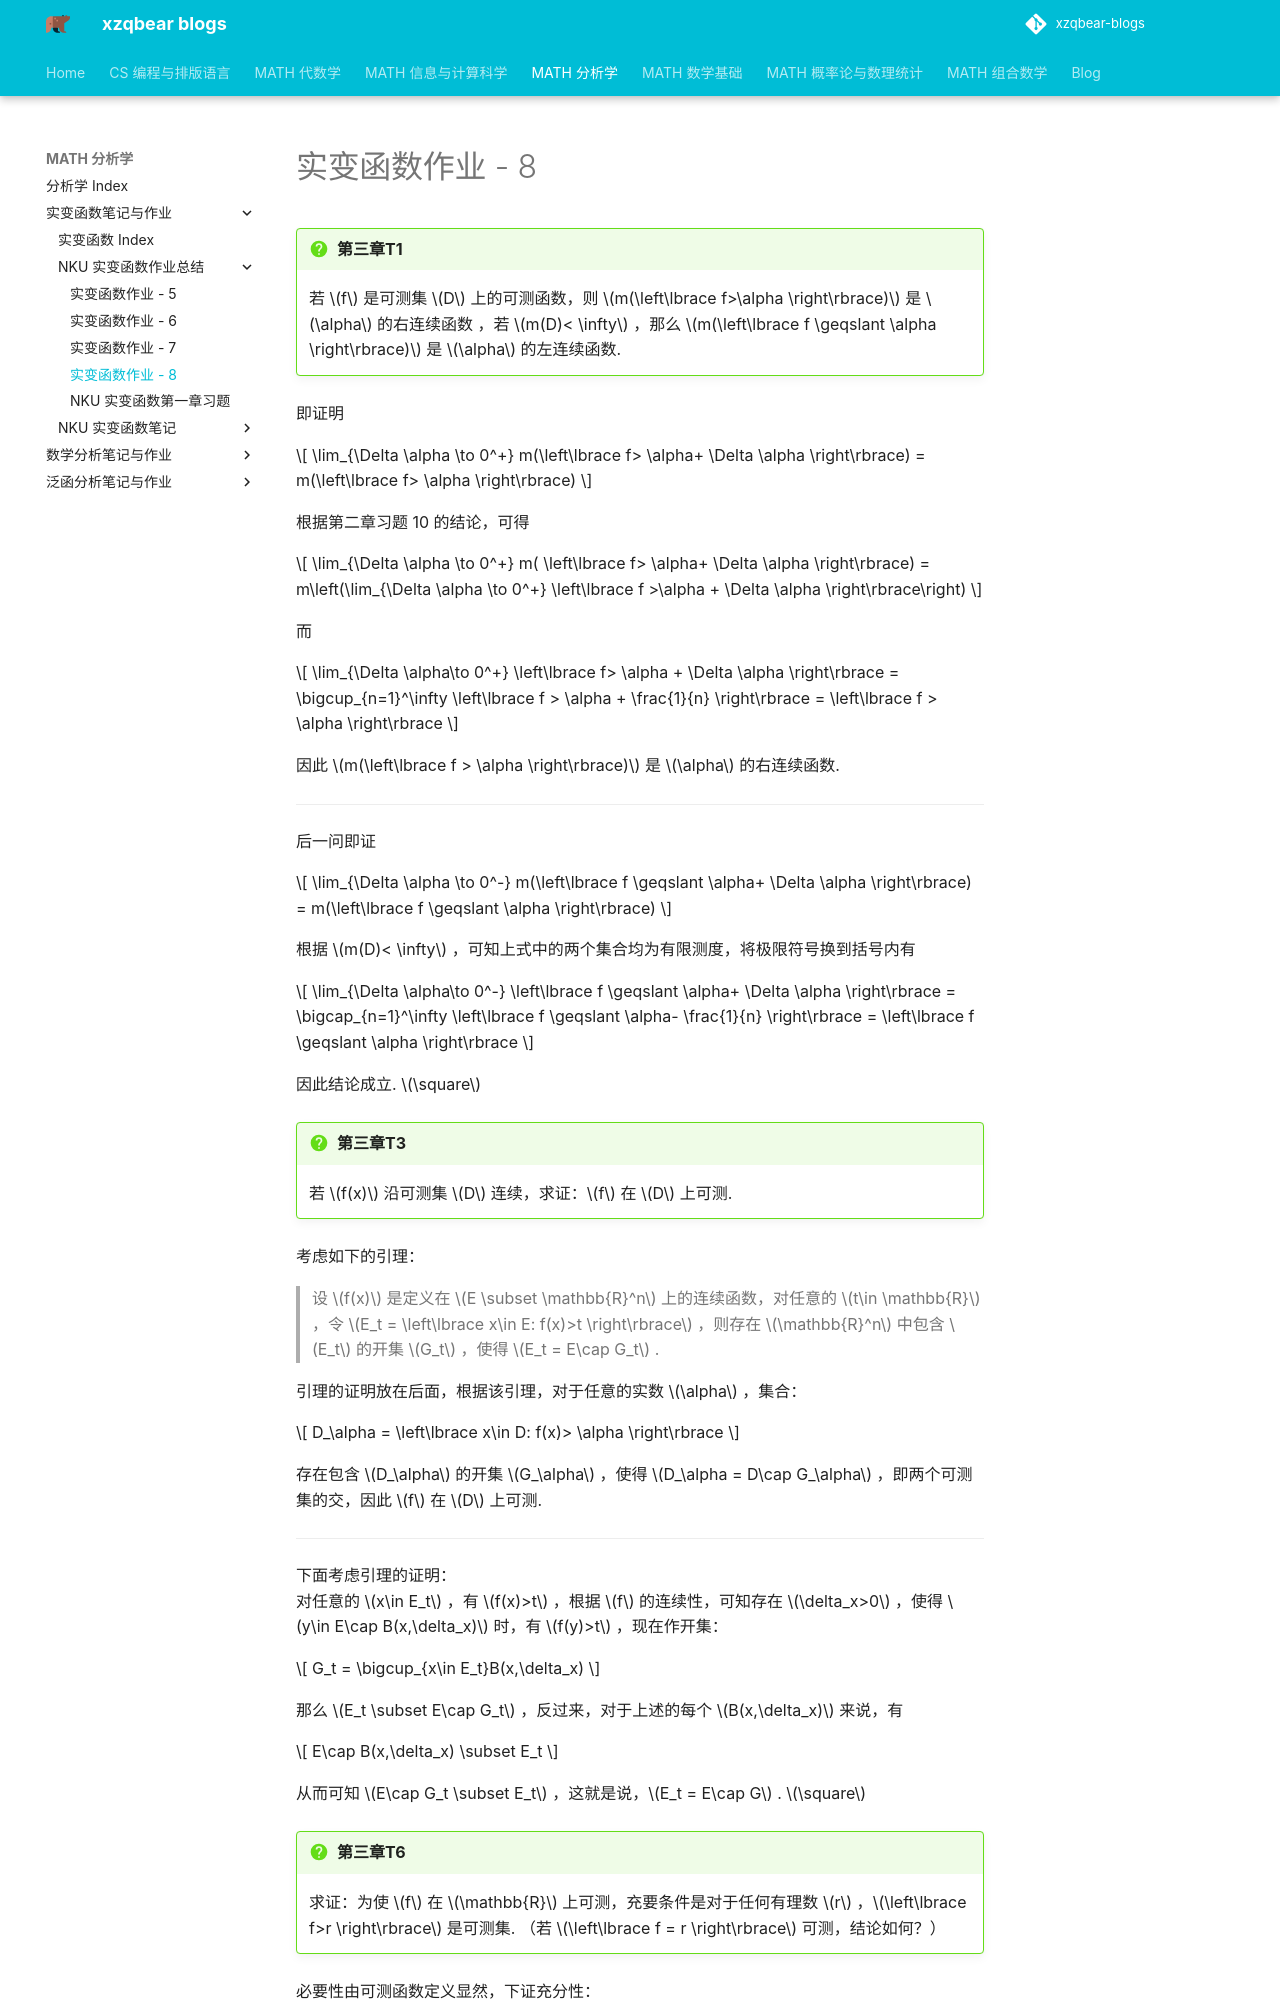

repository: xiong-ZH-zq/xzqbear-blogs · page: MATH-分析学/实变函数笔记与作业/NKU 实变函数作业总结/实变函数作业 - 8/index.html · generator: mkdocs

---
comments: true
---
# 实变函数作业 - 8

>[!faq] 第三章T1
>若 $f$ 是可测集 $D$ 上的可测函数，则 $m(\left\lbrace f>\alpha \right\rbrace)$ 是 $\alpha$ 的右连续函数 ，若 $m(D)< \infty$ ，那么 $m(\left\lbrace f \geqslant \alpha \right\rbrace)$ 是 $\alpha$ 的左连续函数.

即证明

$$
\lim_{\Delta \alpha \to 0^+} m(\left\lbrace f> \alpha+ \Delta \alpha \right\rbrace) = m(\left\lbrace f> \alpha \right\rbrace)
$$

根据第二章习题 10 的结论，可得

$$
\lim_{\Delta \alpha \to 0^+} m( \left\lbrace  f> \alpha+ \Delta \alpha \right\rbrace) = m\left(\lim_{\Delta \alpha \to 0^+} \left\lbrace f >\alpha + \Delta \alpha \right\rbrace\right)
$$

而

$$
\lim_{\Delta \alpha\to 0^+} \left\lbrace f> \alpha + \Delta \alpha \right\rbrace = \bigcup_{n=1}^\infty \left\lbrace f > \alpha + \frac{1}{n} \right\rbrace = \left\lbrace f > \alpha \right\rbrace
$$

因此 $m(\left\lbrace f > \alpha \right\rbrace)$ 是 $\alpha$ 的右连续函数. 

----

后一问即证

$$
\lim_{\Delta \alpha \to 0^-} m(\left\lbrace f \geqslant  \alpha+ \Delta \alpha \right\rbrace) = m(\left\lbrace f \geqslant \alpha \right\rbrace)
$$

根据 $m(D)< \infty$ ，可知上式中的两个集合均为有限测度，将极限符号换到括号内有

$$
\lim_{\Delta \alpha\to 0^-} \left\lbrace f \geqslant \alpha+ \Delta \alpha \right\rbrace = \bigcap_{n=1}^\infty \left\lbrace f \geqslant \alpha- \frac{1}{n} \right\rbrace = \left\lbrace f \geqslant \alpha \right\rbrace
$$

因此结论成立. $\square$

>[!faq] 第三章T3
>若 $f(x)$ 沿可测集 $D$ 连续，求证：$f$ 在 $D$ 上可测.

考虑如下的引理：

> 设 $f(x)$ 是定义在 $E \subset \mathbb{R}^n$ 上的连续函数，对任意的 $t\in \mathbb{R}$ ，令 $E_t = \left\lbrace x\in E: f(x)>t \right\rbrace$ ，则存在 $\mathbb{R}^n$ 中包含 $E_t$ 的开集 $G_t$ ，使得 $E_t = E\cap G_t$ .

引理的证明放在后面，根据该引理，对于任意的实数 $\alpha$ ，集合：

$$
D_\alpha = \left\lbrace x\in D: f(x)> \alpha \right\rbrace
$$

存在包含 $D_\alpha$ 的开集 $G_\alpha$ ，使得 $D_\alpha = D\cap G_\alpha$ ，即两个可测集的交，因此 $f$ 在 $D$ 上可测. 

-----
下面考虑引理的证明：
对任意的 $x\in E_t$ ，有 $f(x)>t$ ，根据 $f$ 的连续性，可知存在 $\delta_x>0$ ，使得 $y\in E\cap B(x,\delta_x)$ 时，有 $f(y)>t$ ，现在作开集：

$$
G_t = \bigcup_{x\in E_t}B(x,\delta_x)
$$

那么 $E_t \subset E\cap G_t$ ，反过来，对于上述的每个 $B(x,\delta_x)$ 来说，有

$$
E\cap B(x,\delta_x)  \subset E_t
$$

从而可知 $E\cap G_t \subset E_t$ ，这就是说，$E_t = E\cap G$ . $\square$



>[!faq] 第三章T6
>求证：为使 $f$ 在 $\mathbb{R}$ 上可测，充要条件是对于任何有理数 $r$ ，$\left\lbrace f>r \right\rbrace$ 是可测集. （若 $\left\lbrace f = r \right\rbrace$ 可测，结论如何？）
>

必要性由可测函数定义显然，下证充分性：
即证对于任意 $\eta \in \mathbb{R}$ ，均有 $\left\lbrace f> \eta \right\rbrace$ 是可测集，当 $\eta$ 为有理数时根据条件为可测集；若 $\eta\in \mathbb{R}-\mathbb{Q}$ ，那么考虑趋近于 $\eta$ 的单增有理数列 $\left\lbrace r_n \right\rbrace_{n \geqslant 1}$ ，那么

$$
\left\lbrace f> \eta \right\rbrace = \bigcap_{n=1}^\infty \left\lbrace f > r_n \right\rbrace
$$
